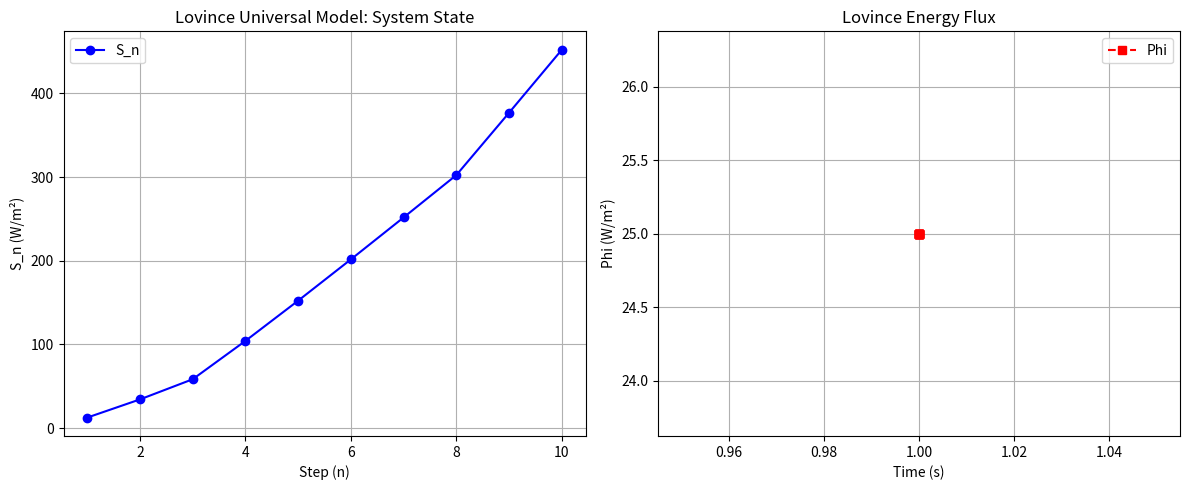

This chart was generated by the following Python code:
import numpy as np
import sympy as sp

# Define the function based on Lovince's formula
def lovince_formula(x, t, r, theta, a, b, dx_dt):
    # First term: e^(ix) / (x^2 + r^2)
    first_term = (np.exp(1j * x) / (x**2 + r**2))
    
    # Second term: sin(theta) / x
    second_term = np.sin(theta) / x
    
    # Third term: (pi * r^2) / 2
    third_term = (np.pi * r**2) / 2
    
    # Fourth term: dx/dt * integral of cos(theta) from 0 to x
    # We assume cos(theta) does not depend on x, so we can integrate just cos(theta) w.r.t x
    integral_cos = np.cos(theta) * x  # Simple integral of cos(theta)
    fourth_term = dx_dt * integral_cos
    
    # Fifth term: (a^2 + b^2) / 2
    fifth_term = (a**2 + b**2) / 2
    
    # Combining all terms to compute the final result
    result = first_term * second_term + third_term + fourth_term + fifth_term
    
    return result

# Example values for x, t, r, theta, a, b, and dx/dt
x = 2.0  # Example value for x
t = 1.0  # Example value for t (not used directly in formula)
r = 3.0  # Example value for r
theta = np.pi / 4  # Example value for theta (45 degrees)
a = 4.0  # Example value for a
b = 5.0  # Example value for b
dx_dt = 2.0  # Example value for dx/dt

# Calculate the Lovince formula result
result = lovince_formula(x, t, r, theta, a, b, dx_dt)

print("Result of Lovince's formula:", result)

import numpy as np
import math

# Function for Lovince formula
def lovince_formula(x, t, r, theta, a, b, m1, m2):
    """
    Lovince formula:
    L(x, t, r, theta, a, b) = (e^(ix) / (x^2 + r^2)) * (sin(theta) / x) + (pi * r^2 / 2)
                               + (dx/dt) * (cos(theta) * x) + (a^2 + b^2) / 2
                               + (m1 * m2 / r^2) * sin(theta)

    Parameters:
    - x: position (distance)
    - t: time (used for dynamic changes, derivative part)
    - r: radius or another relevant geometric parameter
    - theta: angle in radians
    - a, b: variables for geometric relations
    - m1, m2: masses for gravitational interaction

    Returns:
    - Result of the Lovince formula
    """
    
    # First term: e^(ix) / (x^2 + r^2)
    first_term = (np.exp(1j * x) / (x**2 + r**2))

    # Second term: (sin(theta) / x)
    second_term = np.sin(theta) / x

    # Third term: (pi * r^2 / 2)
    third_term = (np.pi * r**2) / 2

    # Fourth term: (dx/dt) * (cos(theta) * x)
    dx_dt = (x - t)  # assuming a simple linear change in position (velocity approximation)
    fourth_term = dx_dt * np.cos(theta) * x

    # Fifth term: (a^2 + b^2) / 2
    fifth_term = (a**2 + b**2) / 2

    # Sixth term: (m1 * m2 / r^2) * sin(theta)
    sixth_term = (m1 * m2 / r**2) * np.sin(theta)

    # Total result of the Lovince formula
    result = first_term * second_term + third_term + fourth_term + fifth_term + sixth_term
    
    return result

# Example usage
x = 2  # Position
t = 1  # Time (used for velocity approximation)
r = 3  # Radius or another relevant parameter
theta = np.pi / 4  # Angle (45 degrees in radians)
a = 1  # Variable a
b = 2  # Variable b
m1 = 5  # Mass m1
m2 = 10  # Mass m2

# Calculate the Lovince formula result
result = lovince_formula(x, t, r, theta, a, b, m1, m2)

# Output the result
print(f"Lovince formula result: {result}")

#!/usr/bin/env python3
import math
import matplotlib.pyplot as plt
import argparse
from functools import lru_cache

# Lovince Spiral Sequence: a_n = a_{n-1} + floor(sqrt(n))
def lovince_spiral_sequence(n):
    """Compute Lovince Spiral Sequence up to n terms."""
    if not isinstance(n, int) or n < 1:
        raise ValueError("n must be a positive integer")
    sequence = [1]  # a_1 = 1
    for i in range(2, n + 1):
        sequence.append(sequence[-1] + math.floor(math.sqrt(i)))
    return sequence

# Lovince Harmony Equation: H_n = sum_{k=1}^n 1 / (k^2 + sqrt(k))
@lru_cache(maxsize=128)
def lovince_harmony(n):
    """Compute Lovince Harmony sum for n terms (cached for performance)."""
    if not isinstance(n, int) or n < 1:
        raise ValueError("n must be a positive integer")
    return sum(1 / (k**2 + math.sqrt(k)) for k in range(1, n + 1))

# Lovince Energy Flux: Phi = E / (r^2 + k * sin(omega * t))
def lovince_energy_flux(E, r, k, omega, t):
    """Compute Lovince Energy Flux at time t."""
    if r <= 0 or E < 0:
        raise ValueError("E must be non-negative, r must be positive")
    denominator = r**2 + k * math.sin(omega * t)
    if abs(denominator) < 1e-10:
        raise ValueError("Denominator too close to zero")
    return E / denominator

# Lovince Universal Model: S_n = a_n * H_n * Phi(t, r)
def lovince_universal_model(n, E, r, k, omega, t):
    """Compute Lovince Universal Model state at step n."""
    a_n = lovince_spiral_sequence(n)[-1]
    H_n = lovince_harmony(n)
    Phi = lovince_energy_flux(E, r, k, omega, t)
    return a_n * H_n * Phi

# Main function to run and visualize the model
def run_lovince_model(n_max, E, r, k, omega, dynamic_t=False):
    """Run Lovince Universal Model and plot results."""
    states = []
    fluxes = []
    n_values = range(1, n_max + 1)
    t_values = [n / 10.0 if dynamic_t else 1.0 for n in n_values]  # Dynamic or fixed time
    
    for n, t in zip(n_values, t_values):
        try:
            S_n = lovince_universal_model(n, E, r, k, omega, t)
            Phi = lovince_energy_flux(E, r, k, omega, t)
            states.append(S_n)
            fluxes.append(Phi)
        except ValueError as e:
            print(f"Error at n={n}: {e}")
            return None
    
    # Visualization: Dual plots
    fig, (ax1, ax2) = plt.subplots(1, 2, figsize=(12, 5))
    
    # Plot S_n vs n
    ax1.plot(n_values, states, marker='o', linestyle='-', color='b', label='S_n')
    ax1.set_title('Lovince Universal Model: System State')
    ax1.set_xlabel('Step (n)')
    ax1.set_ylabel('S_n (W/m²)')
    ax1.grid(True)
    ax1.legend()
    
    # Plot Phi vs t
    ax2.plot(t_values, fluxes, marker='s', linestyle='--', color='r', label='Phi')
    ax2.set_title('Lovince Energy Flux')
    ax2.set_xlabel('Time (s)')
    ax2.set_ylabel('Phi (W/m²)')
    ax2.grid(True)
    ax2.legend()
    
    plt.tight_layout()
    plt.show()
    
    return states, t_values, fluxes

# Parse command-line arguments
def parse_args():
    parser = argparse.ArgumentParser(description="Lovince Universal Model: A powerful dynamic system simulator.")
    parser.add_argument('--n_max', type=int, default=10, help='Maximum step (default: 10)')
    parser.add_argument('--E', type=float, default=100.0, help='Energy in watts (default: 100)')
    parser.add_argument('--r', type=float, default=2.0, help='Distance in meters (default: 2)')
    parser.add_argument('--k', type=float, default=1.0, help='Damping constant (default: 1)')
    parser.add_argument('--omega', type=float, default=math.pi, help='Angular frequency (default: pi)')
    parser.add_argument('--dynamic_t', action='store_true', help='Use dynamic time (t=n/10) instead of t=1')
    return parser.parse_args()

# Main execution
if __name__ == "__main__":
    args = parse_args()
    
    print("Running Lovince Universal Model...")
    print(f"Parameters: n_max={args.n_max}, E={args.E}, r={args.r}, k={args.k}, omega={args.omega}, dynamic_t={args.dynamic_t}")
    
    results = run_lovince_model(args.n_max, args.E, args.r, args.k, args.omega, args.dynamic_t)
    
    if results:
        states, t_values, fluxes = results
        print("\nResults:")
        for n, t, S_n, Phi in zip(range(1, args.n_max + 1), t_values, states, fluxes):
            print(f"n={n}, t={t:.2f}s: S_n ≈ {S_n:.2f} W/m², Phi ≈ {Phi:.2f} W/m²")
